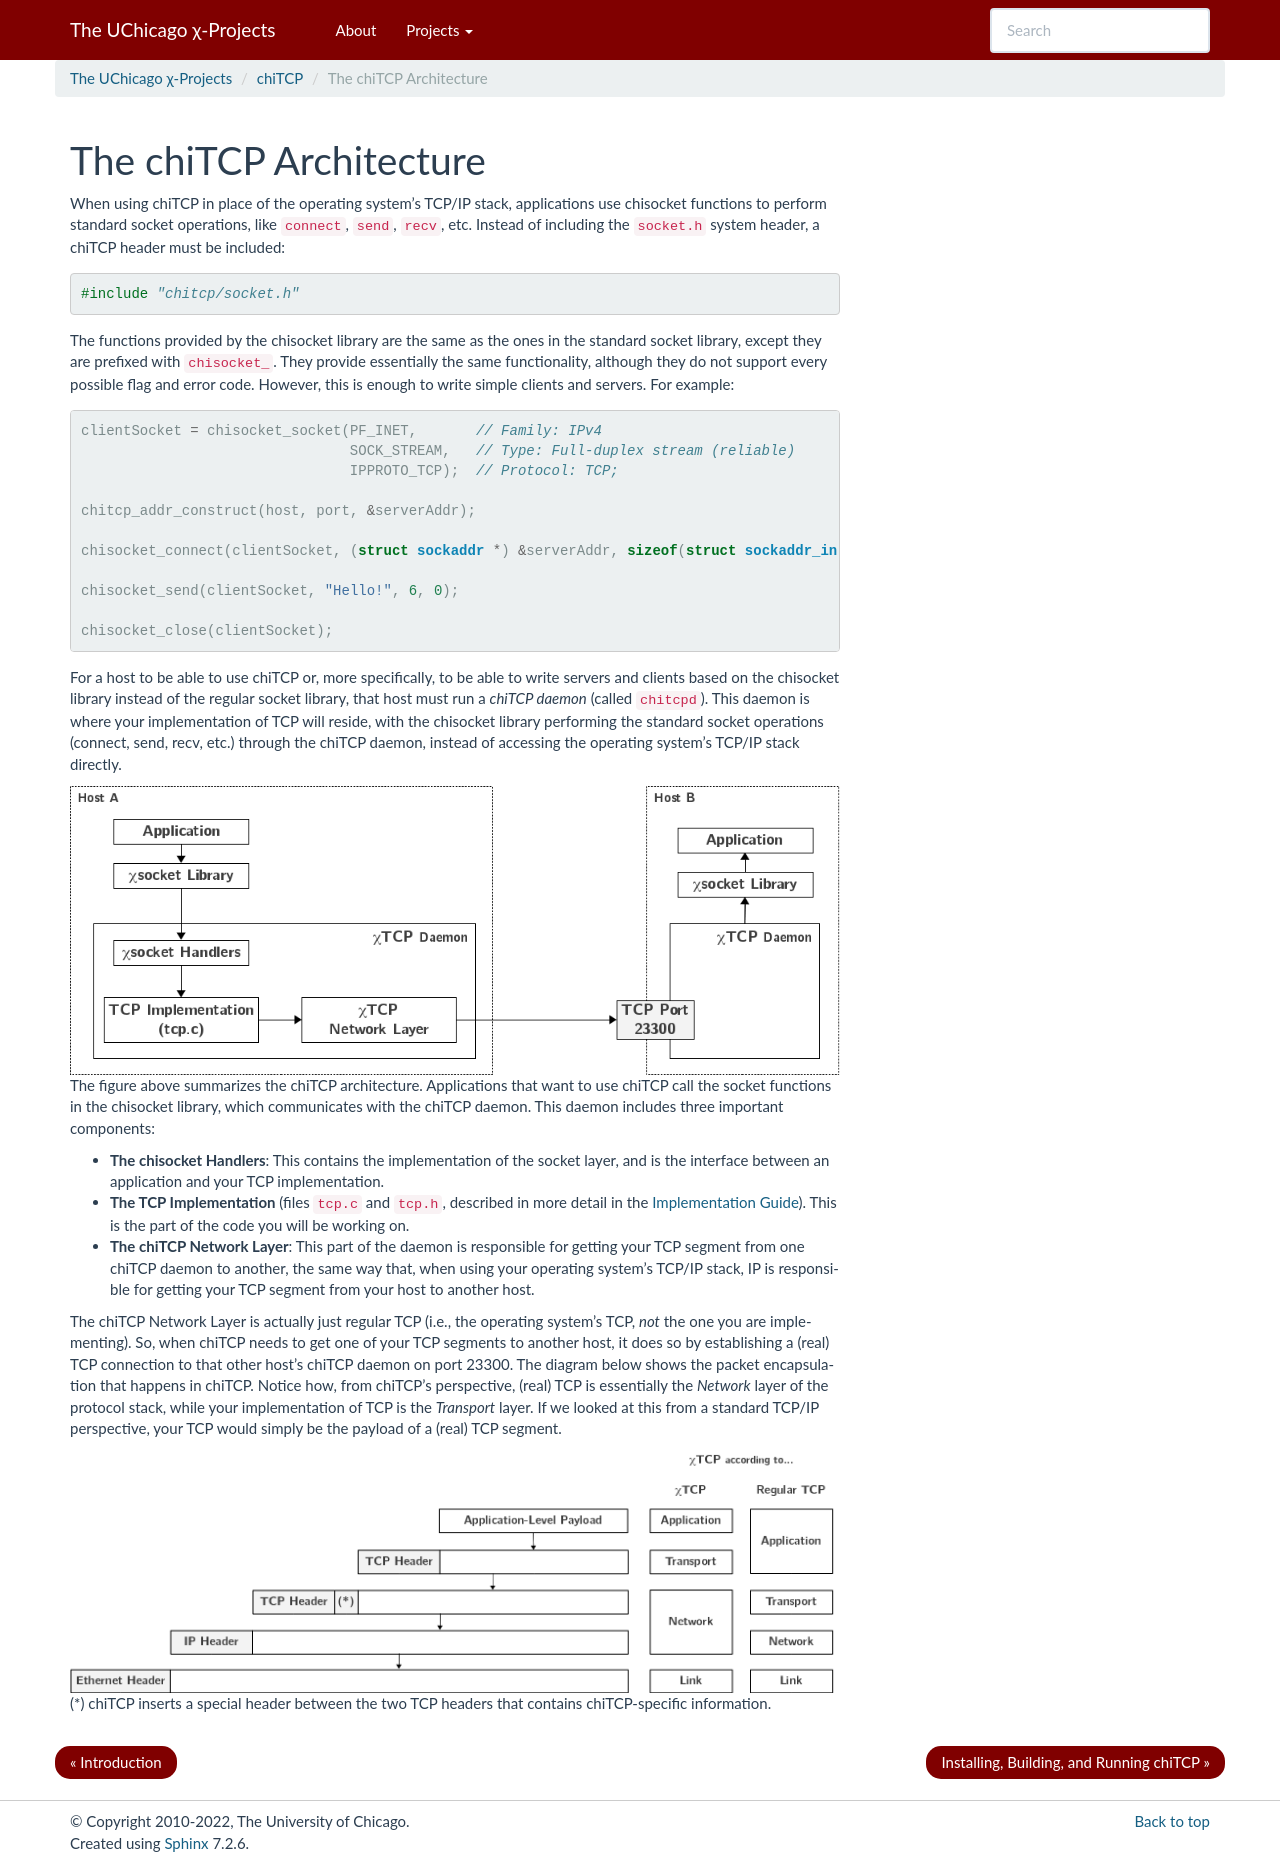

repository: uchicago-cs/chiwebsite · page: chitcp/architecture.html · generator: sphinx

.. _chitcp-architecture:

The chiTCP Architecture
=======================

When using chiTCP in place of the operating system’s TCP/IP stack, applications
use chisocket functions to perform standard socket operations, like
``connect``, ``send``, ``recv``, etc. Instead of including the ``socket.h``
system header, a chiTCP header must be included:

.. code-block:: c

    #include "chitcp/socket.h"

The functions provided by the chisocket library are the same as the ones in the
standard socket library, except they are prefixed with ``chisocket_``. They
provide essentially the same functionality, although they do not support every
possible flag and error code. However, this is enough to write simple clients
and servers. For example:

.. code-block:: c

    clientSocket = chisocket_socket(PF_INET,       // Family: IPv4
                                    SOCK_STREAM,   // Type: Full-duplex stream (reliable)
                                    IPPROTO_TCP);  // Protocol: TCP;

    chitcp_addr_construct(host, port, &serverAddr);

    chisocket_connect(clientSocket, (struct sockaddr *) &serverAddr, sizeof(struct sockaddr_in));

    chisocket_send(clientSocket, "Hello!", 6, 0);

    chisocket_close(clientSocket);

For a host to be able to use chiTCP or, more specifically, to be able to write
servers and clients based on the chisocket library instead of the regular
socket library, that host must run a *chiTCP daemon* (called ``chitcpd``). This
daemon is where your implementation of TCP will reside, with the chisocket
library performing the standard socket operations (connect, send, recv, etc.)
through the chiTCP daemon, instead of accessing the operating system’s TCP/IP
stack directly.

.. image:: architecture.png
   :alt: The chiTCP architecture

The figure above summarizes the chiTCP architecture. Applications that
want to use chiTCP call the socket functions in the chisocket library, which
communicates with the chiTCP daemon. This daemon includes three important
components:

-  **The chisocket Handlers**: This contains the implementation of the socket
   layer, and is the interface between an application and your TCP
   implementation.

-  **The TCP Implementation** (files ``tcp.c`` and ``tcp.h``, described in more detail in
   the :ref:`Implementation Guide <chitcp-implementing>`). This is the part of the code you will be working on.

-  **The chiTCP Network Layer**: This part of the daemon is responsible for
   getting your TCP segment from one chiTCP daemon to another, the same way
   that, when using your operating system’s TCP/IP stack, IP is responsible for
   getting your TCP segment from your host to another host.

The chiTCP Network Layer is actually just regular TCP (i.e., the operating
system’s TCP, *not* the one you are implementing). So, when chiTCP needs to get
one of your TCP segments to another host, it does so by establishing a (real)
TCP connection to that other host’s chiTCP daemon on port 23300.
The diagram below shows the packet encapsulation that happens in chiTCP.
Notice how, from chiTCP’s perspective, (real) TCP is essentially the *Network*
layer of the protocol stack, while your implementation of TCP is the
*Transport* layer. If we looked at this from a standard TCP/IP perspective,
your TCP would simply be the payload of a (real) TCP segment.

.. image:: layers.png
   
(*) chiTCP inserts a special header between the two TCP headers that contains chiTCP-specific information.
